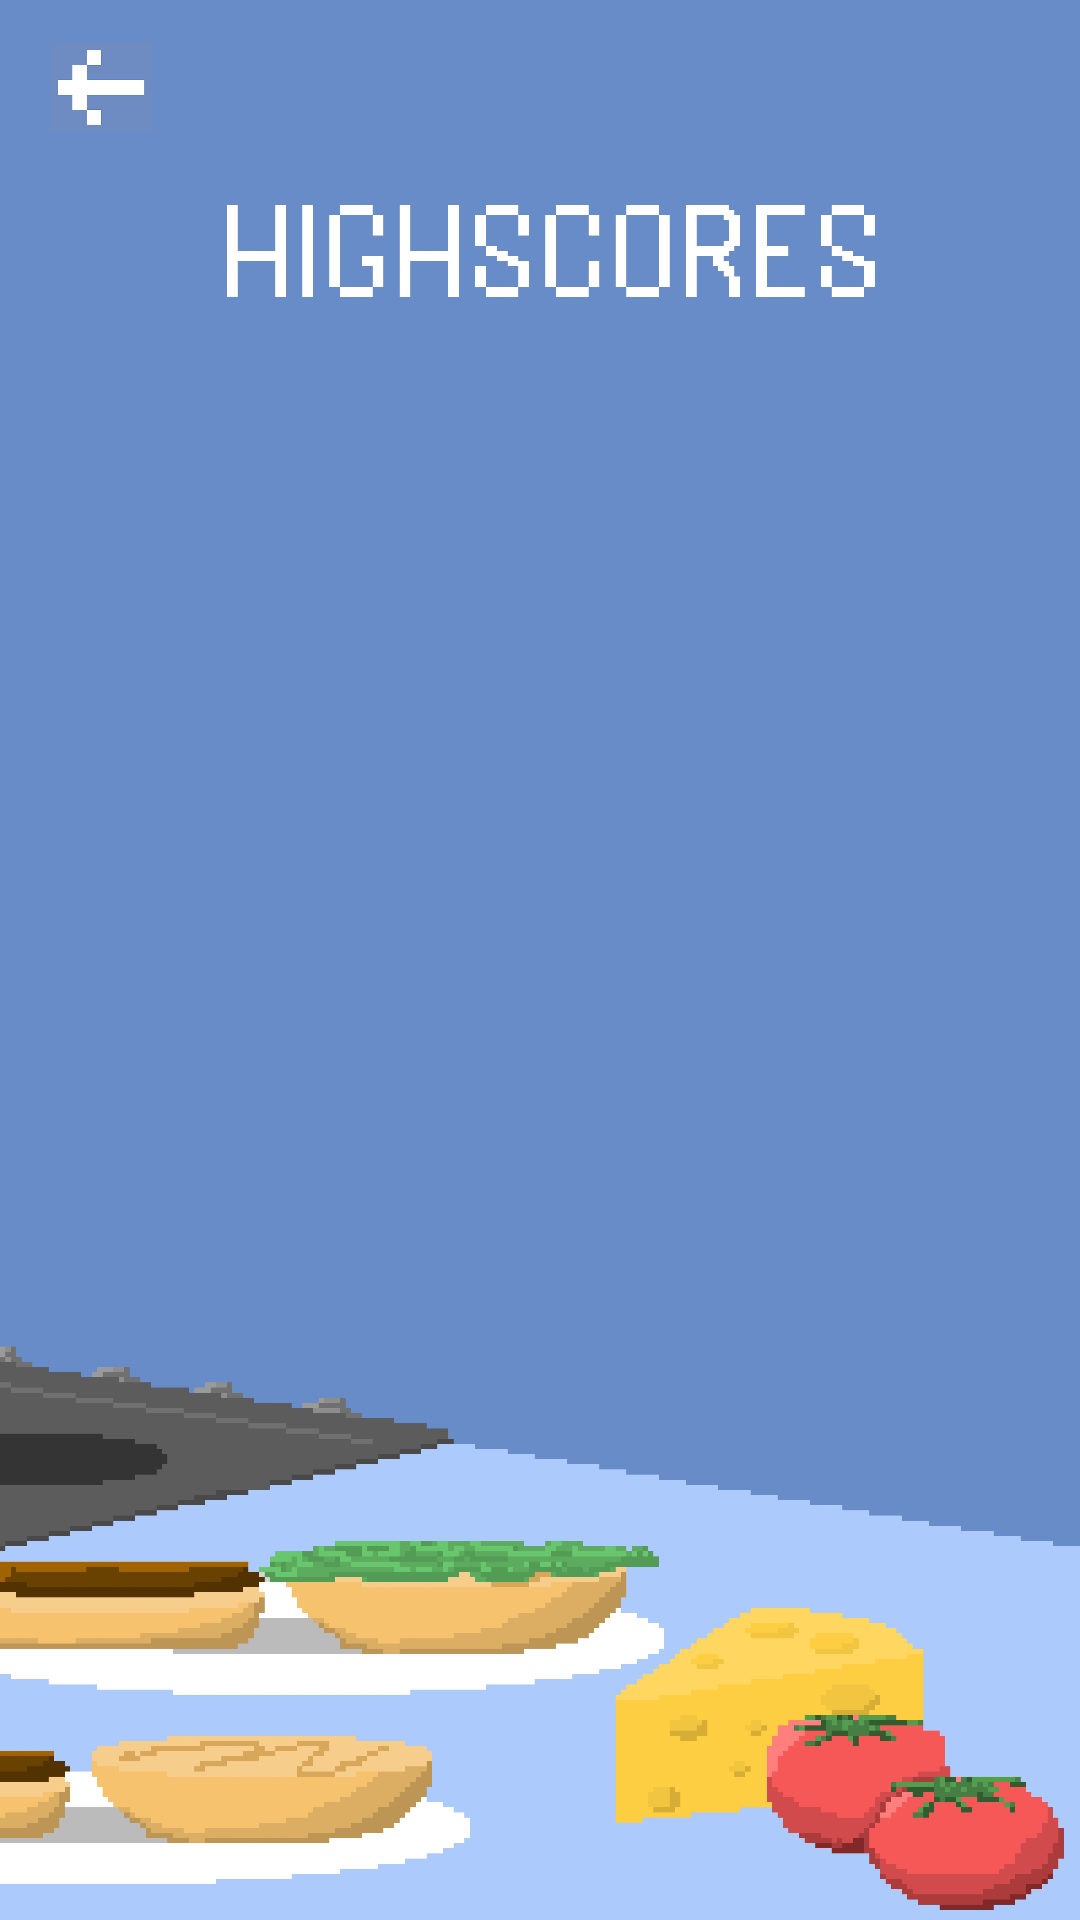

This screen was rendered from an Android layout file. Write that file and the resources it references.
<!-- AndroidManifest.xml: application theme AppTheme -->
<!-- res/layout/activity_scoreboard.xml -->
<?xml version="1.0" encoding="utf-8"?>
<androidx.constraintlayout.widget.ConstraintLayout xmlns:android="http://schemas.android.com/apk/res/android"
    xmlns:app="http://schemas.android.com/apk/res-auto"
    xmlns:tools="http://schemas.android.com/tools"
    android:layout_width="match_parent"
    android:layout_height="match_parent"
    android:background="@drawable/scoreboardbackground"
    tools:context=".MainMenu.MainActivity" >

    <ListView
        android:id="@+id/highscoreList"
        android:layout_width="283dp"
        android:layout_height="335dp"
        app:layout_constraintBottom_toBottomOf="parent"
        app:layout_constraintEnd_toEndOf="parent"
        app:layout_constraintStart_toStartOf="parent"
        app:layout_constraintTop_toTopOf="parent"
        app:layout_constraintVertical_bias="0.345" />

    <TextView
        android:id="@+id/userHighscore"
        android:layout_width="wrap_content"
        android:layout_height="wrap_content"
        android:text=""
        android:textAppearance="@style/TextAppearance.AppCompat.Medium"
        app:layout_constraintBottom_toBottomOf="parent"
        app:layout_constraintEnd_toEndOf="parent"
        app:layout_constraintHorizontal_bias="0.282"
        app:layout_constraintStart_toStartOf="parent"
        app:layout_constraintTop_toTopOf="parent"
        app:layout_constraintVertical_bias="0.694" />

    <Button
        android:id="@+id/backButton"
        android:layout_width="34dp"
        android:layout_height="30dp"
        android:background="@drawable/backbutton"
        android:text=""
        app:layout_constraintBottom_toBottomOf="parent"
        app:layout_constraintEnd_toEndOf="parent"
        app:layout_constraintHorizontal_bias="0.051"
        app:layout_constraintStart_toStartOf="parent"
        app:layout_constraintTop_toTopOf="parent"
        app:layout_constraintVertical_bias="0.023" />
</androidx.constraintlayout.widget.ConstraintLayout>
<!-- resources referenced by this layout -->
<resources>
  <!-- drawable backbutton: png bitmap (drawable, 8778 bytes) -->
  <!-- drawable scoreboardbackground: jpg bitmap (drawable, 554988 bytes) -->
</resources>
